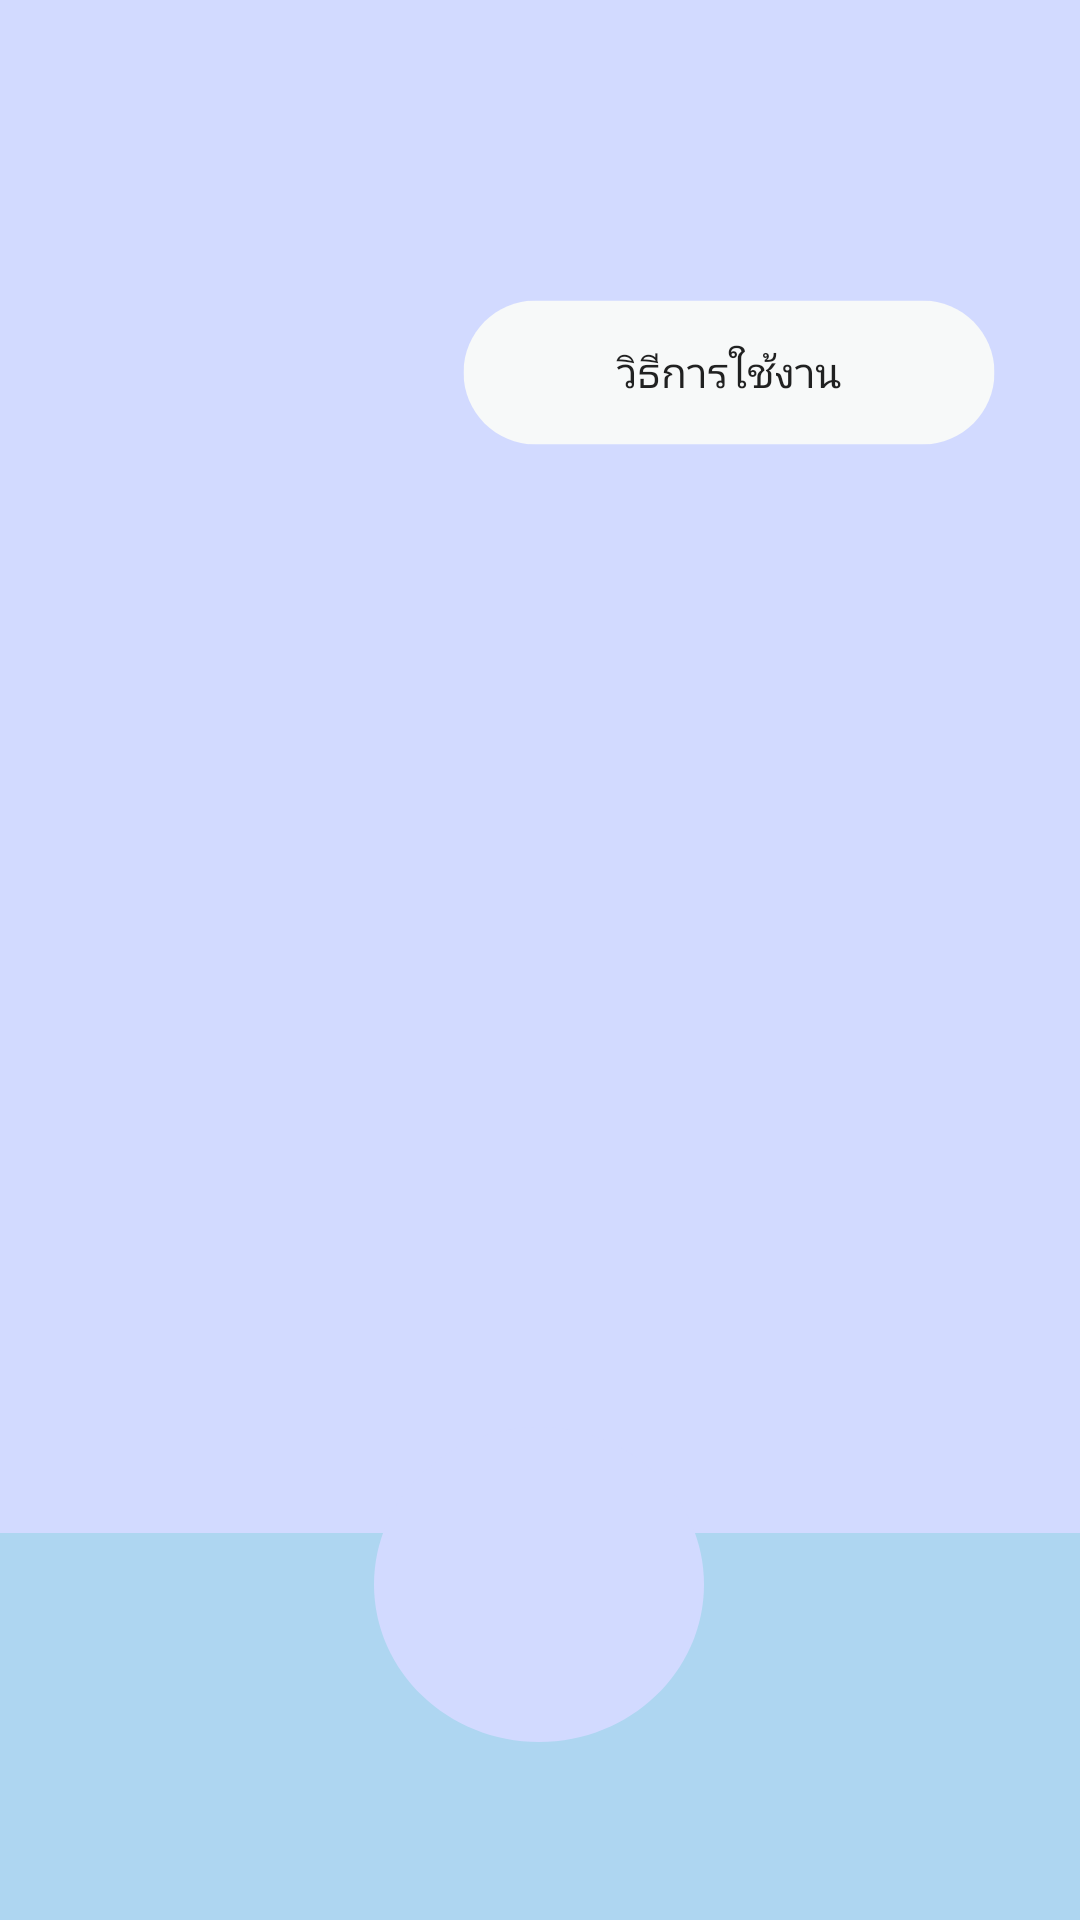

Write the Android layout XML for this screen, with the resource values it uses.
<!-- AndroidManifest.xml: application theme Theme.Signlanguage -->
<!-- res/layout/activity_main.xml -->
<?xml version="1.0" encoding="utf-8"?>
<androidx.constraintlayout.widget.ConstraintLayout xmlns:android="http://schemas.android.com/apk/res/android"
    xmlns:app="http://schemas.android.com/apk/res-auto"
    xmlns:tools="http://schemas.android.com/tools"
    android:layout_width="match_parent"
    android:layout_height="match_parent"
    android:background="#D2DAFF"
    tools:context=".MenuActivity">




    

    <View
        android:id="@+id/rectangle_1"
        android:layout_width="0dp"
        android:layout_height="129dp"
        android:layout_alignParentLeft="true"
        android:layout_alignParentTop="true"
        android:background="@drawable/rectangle_1"
        app:layout_constraintBottom_toBottomOf="parent"
        app:layout_constraintEnd_toEndOf="parent"
        app:layout_constraintHorizontal_bias="0.285"
        app:layout_constraintStart_toStartOf="parent"
        app:layout_constraintTop_toTopOf="parent"
        app:layout_constraintVertical_bias="1.0" />

    <View
        android:id="@+id/ellipse_2"
        android:layout_width="110dp"
        android:layout_height="105dp"
        android:layout_alignParentLeft="true"
        android:layout_alignParentTop="true"
        android:background="@drawable/ellipse_2"
        app:layout_constraintBottom_toBottomOf="@+id/rectangle_1"
        app:layout_constraintEnd_toEndOf="parent"
        app:layout_constraintHorizontal_bias="0.498"
        app:layout_constraintStart_toStartOf="parent"
        app:layout_constraintTop_toTopOf="parent"
        app:layout_constraintVertical_bias="0.889" />

    <ImageButton
        android:id="@+id/cam"
        android:layout_width="95dp"
        android:layout_height="85dp"
        android:background="@null"
        android:src="@drawable/camera"
        app:layout_constraintBottom_toBottomOf="@+id/rectangle_1"
        app:layout_constraintEnd_toEndOf="parent"
        app:layout_constraintHorizontal_bias="0.501"
        app:layout_constraintStart_toStartOf="parent"
        app:layout_constraintTop_toTopOf="parent"
        app:layout_constraintVertical_bias="0.881" />


    <Button
        android:id="@+id/guideline"
        android:layout_width="wrap_content"
        android:layout_height="wrap_content"

        android:layout_marginBottom="308dp"

        android:background="@drawable/button"
        android:elevation="4dp"

        android:text="วิธีการใช้งาน"
        app:layout_constraintBottom_toBottomOf="@+id/rectangle_1"
        app:layout_constraintEnd_toEndOf="parent"
        app:layout_constraintHorizontal_bias="0.375"
        app:layout_constraintStart_toEndOf="@+id/imageView"
        app:layout_constraintTop_toTopOf="parent"
        app:layout_constraintVertical_bias="0.352" />

    <ImageView
        android:id="@+id/imageView"
        android:layout_width="89dp"
        android:layout_height="109dp"
        android:layout_marginStart="48dp"
        app:layout_constraintBottom_toBottomOf="@+id/rectangle_1"
        app:layout_constraintStart_toStartOf="parent"
        app:layout_constraintTop_toTopOf="parent"
        app:layout_constraintVertical_bias="0.167"
        app:srcCompat="@drawable/infoicon" />

    <androidx.constraintlayout.widget.Group
        android:layout_width="wrap_content"
        android:layout_height="wrap_content"
        android:layout_marginStart="121dp"
        app:layout_constraintEnd_toStartOf="@+id/guideline"
        app:layout_constraintStart_toStartOf="@+id/imageView"
        tools:layout_editor_absoluteY="348dp" />>

</androidx.constraintlayout.widget.ConstraintLayout>
<!-- resources referenced by this layout -->
<resources>
  <!-- drawable button (drawable-v24) -->
  <?xml version="1.0" encoding="utf-8"?>
  <vector
      xmlns:android="http://schemas.android.com/apk/res/android"
      xmlns:aapt="http://schemas.android.com/aapt"
      android:width="178dp"
      android:height="49dp"
      android:viewportWidth="178"
      android:viewportHeight="49"
      android:elevation="20dp"
      >
  
      <group>
  
          <clip-path
              android:pathData="M24.5 0.5H153.5C166.755 0.5 177.5 11.2452 177.5 24.5C177.5 37.7548 166.755 48.5 153.5 48.5H24.5C11.2452 48.5 0.5 37.7548 0.5 24.5C0.5 11.2452 11.2452 0.5 24.5 0.5Z"
              />
  
          <path
              android:pathData="M0.5 0.5V48.5H177.5V0.5"
              android:fillColor="#F7F9F9"
              />
  
      </group>
  
  </vector>
  <!-- drawable ellipse_2 (drawable-v24) -->
  <?xml version="1.0" encoding="utf-8"?>
  <vector
      xmlns:android="http://schemas.android.com/apk/res/android"
      xmlns:aapt="http://schemas.android.com/aapt"
      android:width="126dp"
      android:height="118dp"
      android:viewportWidth="126"
      android:viewportHeight="118"
      >
  
      <group>
  
          <clip-path
              android:pathData="M126 59C126 91.5848 97.7939 118 63 118C28.2061 118 0 91.5848 0 59C0 26.4152 28.2061 0 63 0C97.7939 0 126 26.4152 126 59Z"
              />
  
          <path
              android:pathData="M0 0V118H126V0"
              android:fillColor="#D2DAFF"
              />
  
      </group>
  
  </vector>
  <!-- drawable rectangle_1 (drawable-v24) -->
  <?xml version="1.0" encoding="utf-8"?>
  <vector
      xmlns:android="http://schemas.android.com/apk/res/android"
      xmlns:aapt="http://schemas.android.com/aapt"
      android:width="372dp"
      android:height="125dp"
      android:viewportWidth="372"
      android:viewportHeight="125"
      >
  
      <group>
  
          <clip-path
              android:pathData="M0 0H372V125H0V0Z"
              />
  
          <path
              android:pathData="M0 0V125H372V0"
              android:fillColor="#AED6F1"
              />
  
      </group>
  
  </vector>
  <style name="Theme.Signlanguage" parent="Theme.AppCompat.Light.DarkActionBar">
          
          <item name="colorPrimary">@color/purple_500</item>
          <item name="colorPrimaryVariant">@color/purple_700</item>
          <item name="colorOnPrimary">@color/white</item>
          
          <item name="colorSecondary">@color/teal_200</item>
          <item name="colorSecondaryVariant">@color/teal_700</item>
          <item name="colorOnSecondary">@color/black</item>
          
          <item name="android:statusBarColor">?attr/colorPrimaryVariant</item>
          
      </style>
  <!-- not gathered from this repository: default colours our renderer supplied (Android Studio template values) -->
  <color name="purple_500">#FF6200EE</color>
  <color name="purple_700">#FF3700B3</color>
  <color name="teal_200">#FF03DAC5</color>
  <color name="teal_700">#FF018786</color>
  <color name="black">#FF000000</color>
  <color name="white">#FFFFFFFF</color>
</resources>
